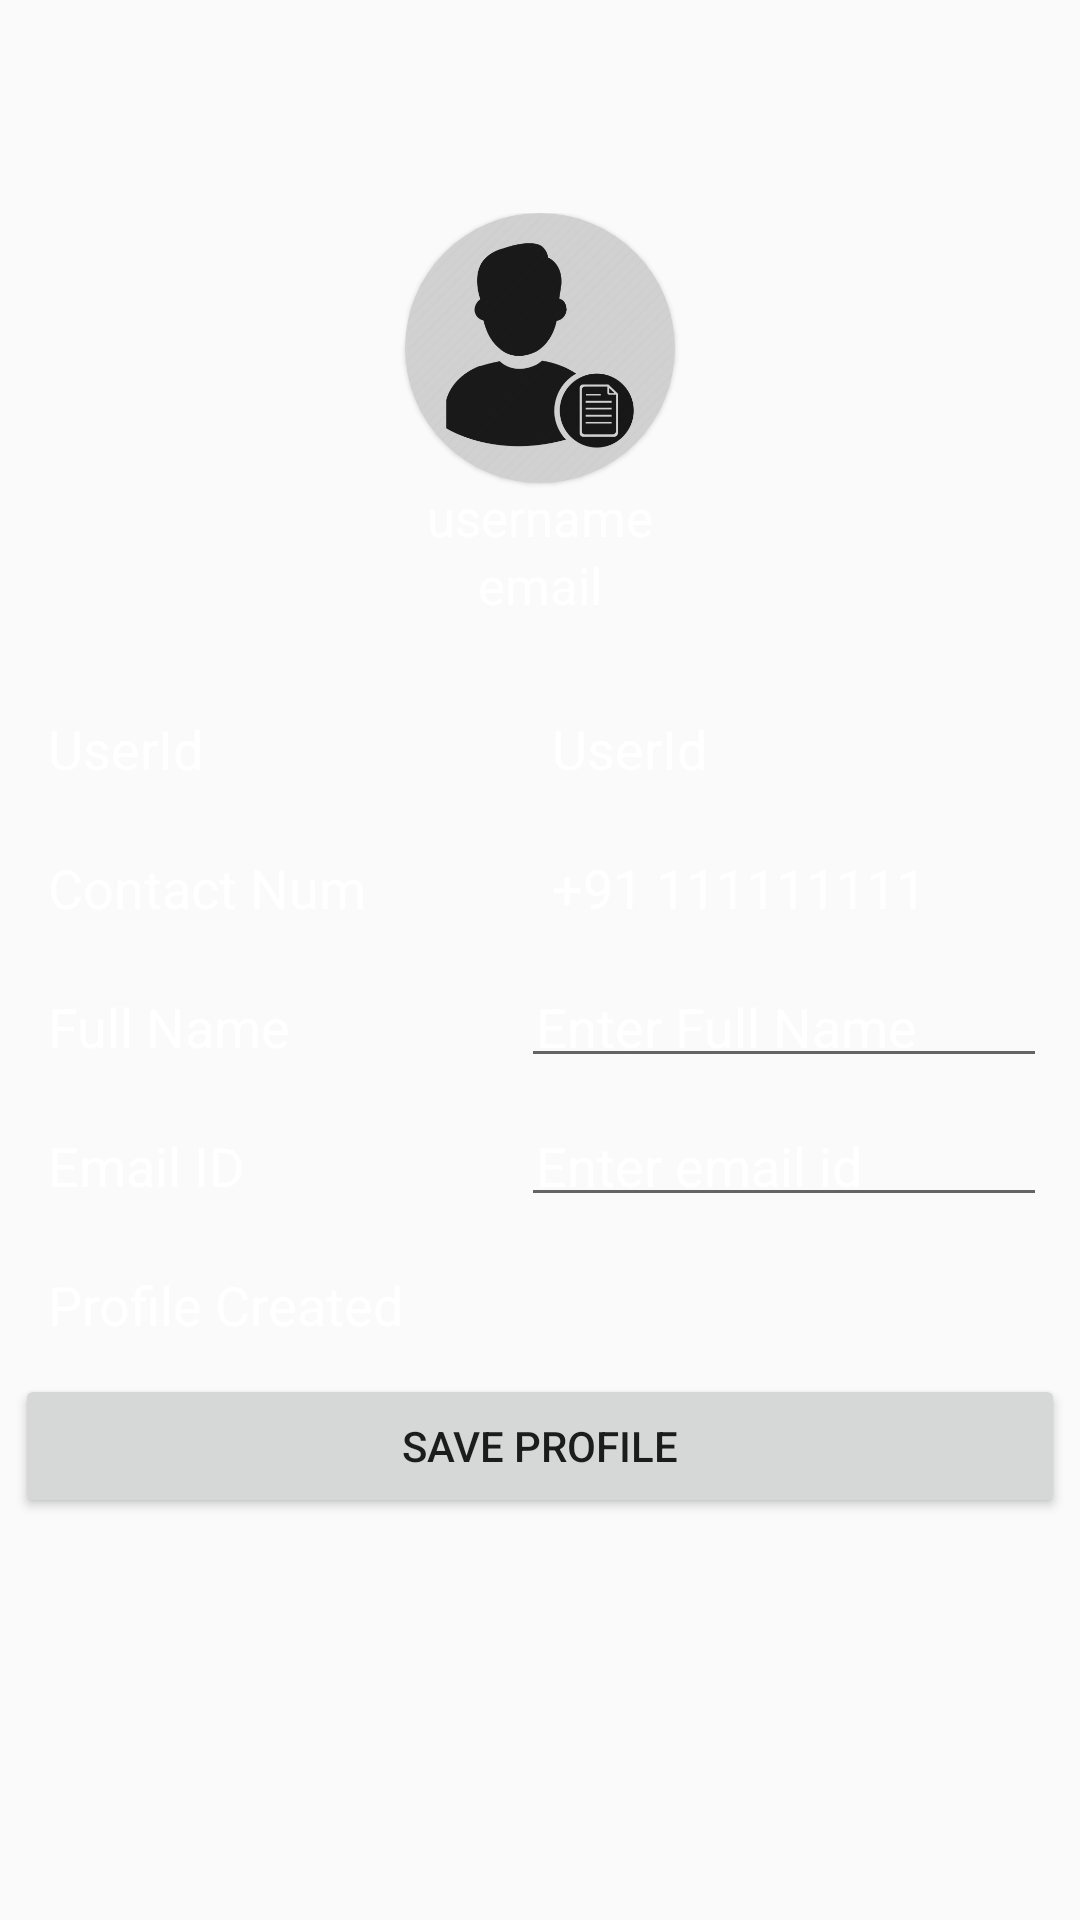

Reconstruct the res/layout file that produces this screen, plus the resources it refers to.
<!-- AndroidManifest.xml: application theme Theme.IntelliChatCC -->
<!-- res/layout/activity_user_profile.xml -->
<?xml version="1.0" encoding="utf-8"?>
<LinearLayout xmlns:android="http://schemas.android.com/apk/res/android"
    xmlns:app="http://schemas.android.com/apk/res-auto"
    xmlns:tools="http://schemas.android.com/tools"
    android:layout_width="match_parent"
    android:layout_height="match_parent"
    android:background="@color/charcoal"
    android:maxWidth="500sp"
    android:orientation="vertical"
    tools:context=".UserProfileActivity">

    <include
        layout="@layout/appbar" />

    <LinearLayout
        android:layout_width="match_parent"
        android:layout_height="wrap_content"
        android:padding="15dp"
        android:orientation="vertical">

        <androidx.cardview.widget.CardView
            android:layout_width="wrap_content"
            android:layout_height="wrap_content"
            app:cardCornerRadius="45dp"
            android:layout_gravity="center"
            app:cardElevation="1dp"
            android:backgroundTint="#D1D1D1">

            <ImageView
                android:id="@+id/profileImageProfile"
                android:layout_width="90dp"
                android:layout_height="90dp"
                android:layout_gravity="center"
                android:alpha="0.9"
                android:padding="1dp"
                android:src="@drawable/profile2"/>

        </androidx.cardview.widget.CardView>

        <TextView
            android:id="@+id/fullnameProfile"
            android:layout_width="wrap_content"
            android:layout_height="wrap_content"
            android:text="username"
            android:textColor="@color/white"
            android:textSize="17sp"
            android:layout_gravity="center"/>

        <TextView
            android:id="@+id/emailProfile"
            android:textColor="@color/white"
            android:layout_width="wrap_content"
            android:layout_height="wrap_content"
            android:layout_gravity="center"
            android:text="email"
            android:textSize="17sp" />

    </LinearLayout>

    <LinearLayout
        android:layout_width="match_parent"
        android:layout_height="wrap_content"
        android:layout_margin="5dp"
        android:orientation="vertical">

        <LinearLayout
            android:layout_width="match_parent"
            android:layout_height="wrap_content"
            android:padding="5dp"
            android:layout_margin="1dp"
            android:orientation="horizontal">

            <TextView
                android:layout_width="wrap_content"
                android:layout_height="wrap_content"
                android:text="UserId"
                android:maxWidth="8dp"
                android:layout_weight="1"
                android:textColor="@color/white"
                android:textSize="18sp"
                android:padding="5dp"/>

            <TextView
                android:id="@+id/userIdProfile"
                android:textColor="@color/white"
                android:layout_width="wrap_content"
                android:layout_height="wrap_content"
                android:text="UserId"
                android:maxWidth="10dp"
                android:layout_weight="1"
                android:textSize="18sp"
                android:padding="5dp"/>
        </LinearLayout>

        <LinearLayout
            android:layout_width="match_parent"
            android:textColor="@color/white"
            android:layout_height="wrap_content"
            android:padding="5dp"
            android:layout_margin="1dp"
            android:orientation="horizontal">

            <TextView
                android:layout_width="wrap_content"
                android:layout_height="wrap_content"
                android:textColor="@color/white"
                android:text="Contact Num"
                android:maxWidth="8dp"
                android:layout_weight="1"
                android:textSize="18sp"
                android:padding="5dp"/>

            <TextView
                android:id="@+id/phoneNumProfile"
                android:layout_width="wrap_content"
                android:layout_height="wrap_content"
                android:text="+91 111111111"
                android:textColor="@color/white"
                android:maxWidth="10dp"
                android:layout_weight="1"
                android:textSize="18sp"
                android:padding="5dp"/>
        </LinearLayout>

        <LinearLayout
            android:layout_width="match_parent"
            android:layout_height="wrap_content"
            android:padding="5dp"
            android:layout_margin="1dp"
            android:orientation="horizontal">

            <TextView
                android:layout_width="wrap_content"
                android:textColor="@color/white"
                android:layout_height="wrap_content"
                android:text="Full Name"
                android:maxWidth="8dp"
                android:layout_weight="1"
                android:textSize="18sp"
                android:padding="5dp"/>

            <EditText
                android:layout_width="wrap_content"
                android:layout_height="wrap_content"
                android:id="@+id/fullNameProfileEdt"
                android:textSize="18sp"
                android:maxWidth="10dp"
                android:maxLines="1"
                android:textColorHint="@color/white"
                android:textColor="@color/white"
                android:padding="5dp"
                android:layout_weight="1"
                android:hint="Enter Full Name" />

        </LinearLayout>

        <LinearLayout
            android:layout_width="match_parent"
            android:layout_height="wrap_content"
            android:padding="5dp"
            android:layout_margin="1dp"
            android:orientation="horizontal">

            <TextView
                android:layout_width="wrap_content"
                android:layout_height="wrap_content"
                android:text="Email ID"
                android:textColor="@color/white"
                android:maxWidth="8dp"
                android:layout_weight="1"
                android:textSize="18sp"
                android:padding="5dp"/>

            <EditText
                android:layout_width="wrap_content"
                android:layout_height="wrap_content"
                android:id="@+id/emailProfileEdt"
                android:textSize="18sp"
                android:textColor="@color/white"
                android:textColorHint="@color/white"
                android:maxLines="1"
                android:padding="5dp"
                android:maxWidth="10dp"
                android:layout_weight="1"
                android:hint="Enter email id" />

        </LinearLayout>

        <LinearLayout
            android:layout_width="match_parent"
            android:textColor="@color/white"
            android:layout_height="wrap_content"
            android:padding="5dp"
            android:layout_margin="1dp"
            android:orientation="horizontal">

            <TextView
                android:layout_width="wrap_content"
                android:layout_height="wrap_content"
                android:textColor="@color/white"
                android:text="Profile Created"
                android:maxWidth="8dp"
                android:layout_weight="1"
                android:textSize="18sp"
                android:padding="5dp"/>

            <TextView
                android:id="@+id/profileCreatedDate"
                android:layout_width="wrap_content"
                android:layout_height="wrap_content"
                android:text=""
                android:textColor="@color/white"
                android:maxWidth="10dp"
                android:layout_weight="1"
                android:textSize="18sp"
                android:padding="5dp"/>
        </LinearLayout>

        <Button
            android:id="@+id/saveProfileBtn"
            android:layout_width="match_parent"
            android:layout_height="wrap_content"
            android:text="SAVE PROFILE"
            app:cornerRadius="1dp" />

    </LinearLayout>


</LinearLayout>
<!-- res/layout/appbar.xml (included above) -->
<?xml version="1.0" encoding="utf-8"?>
<androidx.appcompat.widget.Toolbar
    xmlns:android="http://schemas.android.com/apk/res/android"
    xmlns:app="http://schemas.android.com/apk/res-auto"
    xmlns:tools="http://schemas.android.com/tools"
    android:layout_width="match_parent"
    android:layout_height="?attr/actionBarSize"
    android:id="@+id/appbarToolbar">

</androidx.appcompat.widget.Toolbar>



























<!-- resources referenced by this layout -->
<resources>
  <color name="white">#FFFFFFFF</color>
  <!-- drawable profile2: png bitmap (drawable, 17984 bytes) -->
  <style name="Theme.IntelliChatCC" parent="Base.Theme.IntelliChatCC" />
  <style name="Base.Theme.IntelliChatCC" parent="Theme.AppCompat.Light.NoActionBar">
  
      </style>
</resources>
